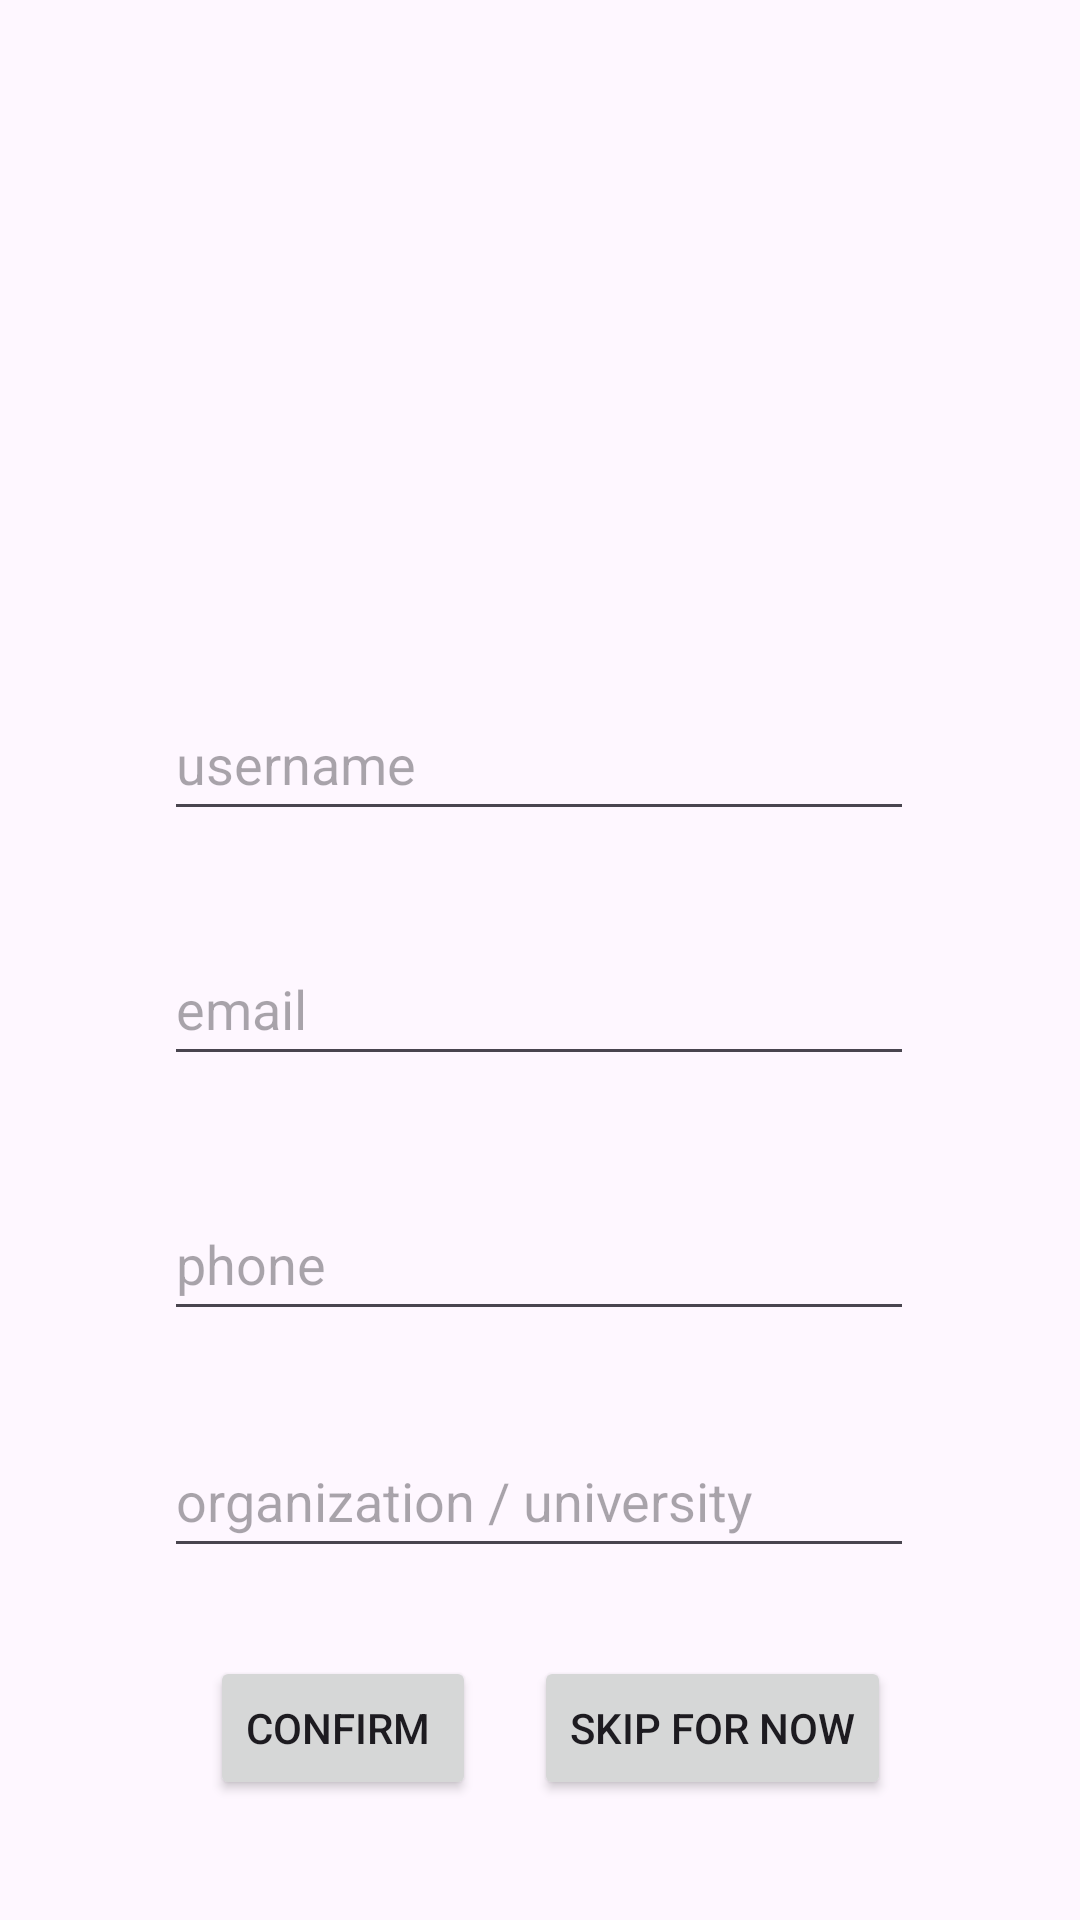

Here is an Android app screen rendered from its layout file. Give the layout XML and the strings, colors and styles it references.
<!-- AndroidManifest.xml: activity theme Theme.QuantumScan -->
<!-- res/layout/activity_user_profile_file.xml -->
<?xml version="1.0" encoding="utf-8"?>
<androidx.constraintlayout.widget.ConstraintLayout xmlns:android="http://schemas.android.com/apk/res/android"
    xmlns:app="http://schemas.android.com/apk/res-auto"
    xmlns:tools="http://schemas.android.com/tools"
    android:id="@+id/coordinatorLayout"
    android:layout_width="match_parent"
    android:layout_height="match_parent"
    android:fitsSystemWindows="true"
    tools:context=".UserProfileFileActivity"
    tools:layout_editor_absoluteX="0dp"
    tools:layout_editor_absoluteY="-1dp">

    <Button
        android:id="@+id/skip_button"
        android:layout_width="wrap_content"
        android:layout_height="wrap_content"
        android:text="skip for now"
        app:layout_constraintBottom_toBottomOf="parent"
        app:layout_constraintEnd_toEndOf="parent"
        app:layout_constraintHorizontal_bias="0.738"
        app:layout_constraintStart_toStartOf="parent"
        app:layout_constraintTop_toBottomOf="@+id/university_edit_text"
        app:layout_constraintVertical_bias="0.421" />

    <EditText
        android:id="@+id/university_edit_text"
        android:layout_width="250dp"
        android:layout_height="48dp"
        android:hint="organization / university"
        app:layout_constraintBottom_toBottomOf="parent"
        app:layout_constraintEnd_toEndOf="parent"
        app:layout_constraintHorizontal_bias="0.496"
        app:layout_constraintStart_toStartOf="parent"
        app:layout_constraintTop_toBottomOf="@+id/phone_edit_text"
        app:layout_constraintVertical_bias="0.21" />

    <EditText
        android:id="@+id/phone_edit_text"
        android:layout_width="250dp"
        android:layout_height="48dp"
        android:hint="phone"
        android:inputType="phone"
        app:layout_constraintBottom_toBottomOf="parent"
        app:layout_constraintEnd_toEndOf="parent"
        app:layout_constraintHorizontal_bias="0.496"
        app:layout_constraintStart_toStartOf="parent"
        app:layout_constraintTop_toBottomOf="@+id/email_edit_text"
        app:layout_constraintVertical_bias="0.159" />

    <EditText
        android:id="@+id/username_edit_text"
        android:layout_width="250dp"
        android:layout_height="48dp"
        android:hint="username"
        app:layout_constraintBottom_toBottomOf="parent"
        app:layout_constraintEnd_toEndOf="parent"
        app:layout_constraintHorizontal_bias="0.496"
        app:layout_constraintStart_toStartOf="parent"
        app:layout_constraintTop_toTopOf="parent"
        app:layout_constraintVertical_bias="0.387" />

    <EditText
        android:id="@+id/email_edit_text"
        android:layout_width="250dp"
        android:layout_height="48dp"
        android:hint="email"
        app:layout_constraintBottom_toBottomOf="parent"
        app:layout_constraintEnd_toEndOf="parent"
        app:layout_constraintHorizontal_bias="0.496"
        app:layout_constraintStart_toStartOf="parent"
        app:layout_constraintTop_toBottomOf="@+id/username_edit_text"
        app:layout_constraintVertical_bias="0.107" />

    <Button
        android:id="@+id/buttonConfirm"
        android:layout_width="wrap_content"
        android:layout_height="wrap_content"
        android:text="confirm "
        app:layout_constraintBottom_toBottomOf="parent"
        app:layout_constraintEnd_toEndOf="parent"
        app:layout_constraintHorizontal_bias="0.258"
        app:layout_constraintStart_toStartOf="parent"
        app:layout_constraintTop_toBottomOf="@+id/university_edit_text"
        app:layout_constraintVertical_bias="0.421" />

</androidx.constraintlayout.widget.ConstraintLayout>
<!-- resources referenced by this layout -->
<resources>
  <style name="Theme.QuantumScan" parent="Base.Theme.QuantumScan" />
  <style name="Base.Theme.QuantumScan" parent="Theme.Material3.DayNight.NoActionBar">
          
          
      </style>
</resources>
